Run: headless pygame with SDL's dummy video driver; simulated clock (each Clock.tick advances the game by its frame time, no real sleeping); random seed 0; keys injected as events and as key.get_pressed() state; no mouse input.
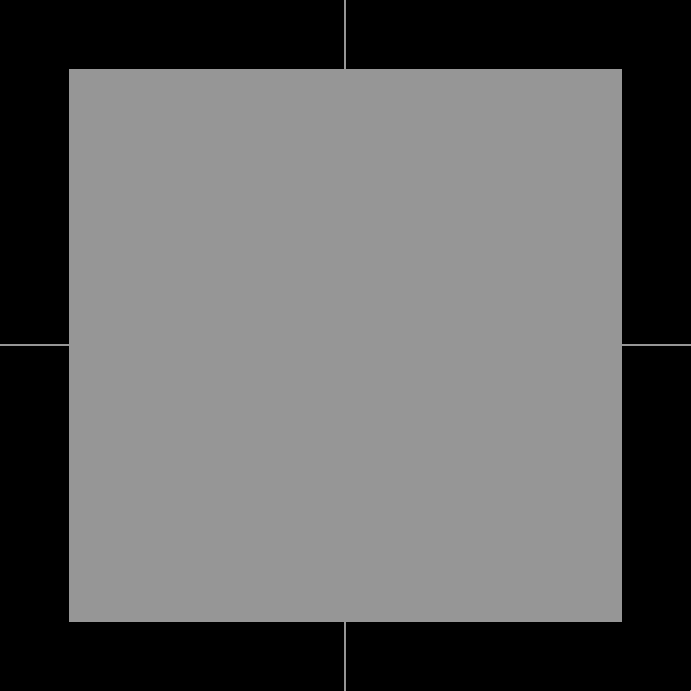
Frame 1 of 4 · flips 1–60 · no input
Frame 2 of 4 · flips 61–180 · tapped SPACE, RETURN · held RIGHT (→), D · screen unchanged from frame 1, image omitted
Frame 3 of 4 · flips 181–300 · held DOWN (↓), S · screen unchanged from frame 2, image omitted
Frame 4 of 4 · flips 301–420 · held LEFT (←), A, UP (↑), W · screen unchanged from frame 3, image omitted

The pygame program that drew these frames:

import pygame
import random

# initializing pygame
pygame.init()

# screen/surface setup:
phone_w, phone_h = 500, 500
display_info_object = pygame.display.Info()
screen_width, screen_height = display_info_object.current_w, display_info_object.current_h
screen_scaler = phone_h / screen_height
scaler = .90
surface_width, surface_height = int((phone_w / screen_scaler) * scaler), int((phone_h / screen_scaler) * scaler)
surface = pygame.display.set_mode((surface_width, surface_height))

# window caption, clock speed
pygame.display.set_caption("moving_doors_concept1")
clock = pygame.time.Clock()
fps = 60
# clock.tick(fps)

# colors
white = (255, 255, 255)
black = (0, 0, 0)
lightgrey = (150, 150, 150)
darkgrey = (100, 100, 100)
red = (255, 0, 0)

wall_thickness = 10


class Doors:
    def __init__(self):
        self.width_TB = (surface_width // 2) - 1
        self.height_TB = surface_height // wall_thickness
        self.width_LR = surface_height // wall_thickness
        self.height_LR = (surface_width // 2) - 1

        # top doors
        self.x_T_L = 0
        self.y_T_L = 0
        self.x_T_R = (surface_width // 2) + 1
        self.y_T_R = 0
        self.rect_T_L = pygame.Rect(self.x_T_L, self.y_T_L, self.width_TB, self.height_TB)
        self.rect_T_R = pygame.Rect(self.x_T_R, self.y_T_R, self.width_TB, self.height_TB)
        self.direction_T = 0
        self.rest_period_T = 0
        self.rest_T = True

        # bottom doors
        self.x_B_L = 0
        self.y_B_L = surface_height - (surface_height // wall_thickness)
        self.x_B_R = (surface_width // 2) + 1
        self.y_B_R = surface_height - (surface_height // wall_thickness)
        self.rect_B_L = pygame.Rect(self.x_B_L, self.y_B_L, self.width_TB, self.height_TB)
        self.rect_B_R = pygame.Rect(self.x_B_R, self.y_B_R, self.width_TB, self.height_TB)
        self.direction_B = 0
        self.rest_period_B = 0
        self.rest_B = True

        # left doors
        self.x_L_T = 0
        self.y_L_T = 0
        self.x_L_B = 0
        self.y_L_B = (surface_height // 2) + 1
        self.rect_L_T = pygame.Rect(self.x_L_T, self.y_L_T, self.width_LR, self.height_LR)
        self.rect_L_B = pygame.Rect(self.x_L_B, self.y_L_B, self.width_LR, self.height_LR)
        self.direction_L = 0
        self.rest_period_L = 0
        self.rest_L = True

        # right doors
        self.x_R_T = surface_width - self.width_LR
        self.y_R_T = 0
        self.x_R_B = surface_width - self.width_LR
        self.y_R_B = (surface_height // 2) + 1
        self.rect_R_T = pygame.Rect(self.x_R_T, self.y_R_T, self.width_LR, self.height_LR)
        self.rect_R_B = pygame.Rect(self.x_R_B, self.y_R_B, self.width_LR, self.height_LR)
        self.direction_R = 0
        self.rest_period_R = 0
        self.rest_R = True

        self.speed = 60
        self.switcher = None

    def slide_T(self):
        if self.rest_T:
            self.rest_period_T += 1
            if self.rest_period_T > 50:
                self.rest_T = False
        if not self.rest_T:
            if self.direction_T == 0:
                result_t = random.randint(1, 100)
                if result_t == 1:
                    self.direction_T = 1
                    if self.switcher is None:
                        self.switcher = "top"
                    else:
                        self.rest_T = True
                        self.rest_period_T = 0
                        self.direction_T = 0
            if self.switcher == "top":
                if self.rect_T_L.right > 0 and self.direction_T == 1:
                    self.rect_T_L.x -= self.speed
                    self.rect_T_R.x += self.speed

                    if self.rect_T_L.right <= 0:
                        self.direction_T = -1

                if self.rect_T_L.left < 0 and self.direction_T == -1:
                    self.rect_T_L.x += self.speed
                    self.rect_T_R.x -= self.speed

                    if self.rect_T_L.left == 0:
                        self.direction_T = 0
                        self.rest_T = True
                        self.rest_period_T = 0
                        self.switcher = None

    def slide_B(self):
        if self.rest_B:
            self.rest_period_B += 1
            if self.rest_period_B > 50:
                self.rest_B = False
        if not self.rest_B:
            if self.direction_B == 0:
                result_b = random.randint(1, 100)
                if result_b == 1:
                    self.direction_B = 1
                    if self.switcher is None:
                        self.switcher = "bottom"
                    else:
                        self.rest_B = True
                        self.rest_period_B = 0
                        self.direction_B = 0
            if self.switcher == "bottom":
                if self.rect_T_L.right > 0 and self.direction_B == 1:
                    self.rect_B_L.x -= self.speed
                    self.rect_B_R.x += self.speed

                    if self.rect_B_L.right <= 0:
                        self.direction_B = -1

                if self.rect_B_L.left < 0 and self.direction_B == -1:
                    self.rect_B_L.x += self.speed
                    self.rect_B_R.x -= self.speed

                    if self.rect_B_L.left == 0:
                        self.direction_B = 0
                        self.rest_B = True
                        self.rest_period_B = 0
                        self.switcher = None

    def slide_L(self):
        if self.rest_L:
            self.rest_period_L += 1
            if self.rest_period_L > 50:
                self.rest_L = False
        if not self.rest_L:
            if self.direction_L == 0:
                result_l = random.randint(1, 100)
                if result_l == 1:
                    self.direction_L = 1
                    if self.switcher is None:
                        self.switcher = "left"
                    else:
                        self.rest_L = True
                        self.rest_period_L = 0
                        self.direction_L = 0
            if self.switcher == "left":
                if self.rect_L_T.bottom > 0 and self.direction_L == 1:
                    self.rect_L_T.y -= self.speed
                    self.rect_L_B.y += self.speed

                    if self.rect_L_T.bottom <= 0:
                        self.direction_L = -1

                if self.rect_L_T.top < 0 and self.direction_L == -1:
                    self.rect_L_T.y += self.speed
                    self.rect_L_B.y -= self.speed

                    if self.rect_L_T.top == 0:
                        self.direction_L = 0
                        self.rest_L = True
                        self.rest_period_L = 0
                        self.switcher = None

    def slide_R(self):
        if self.rest_R:
            self.rest_period_R += 1
            if self.rest_period_R > 50:
                self.rest_R = False
        if not self.rest_R:
            if self.direction_R == 0:
                result_r = random.randint(1, 100)
                if result_r == 1:
                    self.direction_R = 1
                    if self.switcher is None:
                        self.switcher = "right"
                    else:
                        self.rest_R = True
                        self.rest_period_R = 0
                        self.direction_R = 0
            if self.switcher == "right":
                if self.rect_R_T.bottom > 0 and self.direction_R == 1:
                    self.rect_R_T.y -= self.speed
                    self.rect_R_B.y += self.speed

                    if self.rect_R_T.bottom <= 0:
                        self.direction_R = -1

                if self.rect_R_T.top < 0 and self.direction_R == -1:
                    self.rect_R_T.y += self.speed
                    self.rect_R_B.y -= self.speed

                    if self.rect_R_T.top == 0:
                        self.direction_R = 0
                        self.rest_R = True
                        self.rest_period_R = 0
                        self.switcher = None

    def draw(self):
        pygame.draw.rect(surface, black, self.rect_T_L)
        pygame.draw.rect(surface, black, self.rect_T_R)
        pygame.draw.rect(surface, black, self.rect_B_L)
        pygame.draw.rect(surface, black, self.rect_B_R)
        pygame.draw.rect(surface, black, self.rect_L_T)
        pygame.draw.rect(surface, black, self.rect_L_B)
        pygame.draw.rect(surface, black, self.rect_R_T)
        pygame.draw.rect(surface, black, self.rect_R_B)


doors = Doors()


while True:
    clock.tick(fps)
    surface.fill(lightgrey)

    for event in pygame.event.get():
        if event.type == pygame.QUIT:
            quit()

    doors.slide_T()
    doors.slide_B()
    doors.slide_L()
    doors.slide_R()
    doors.draw()

    pygame.display.update()
